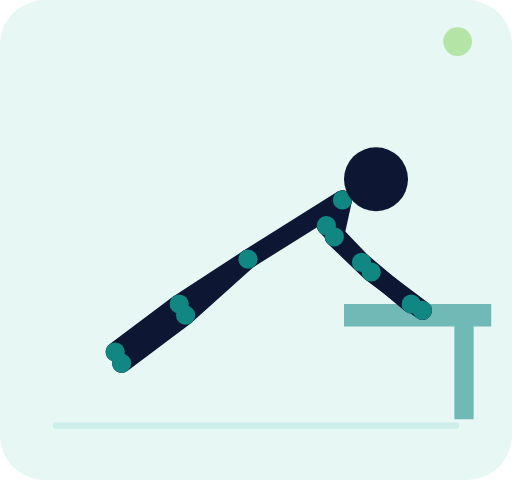
t = 0.00 s
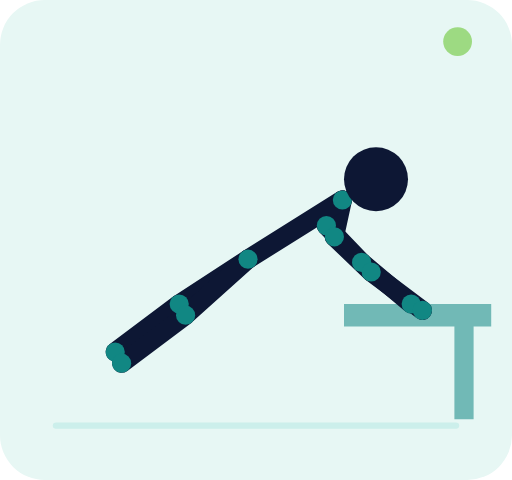
t = 0.30 s
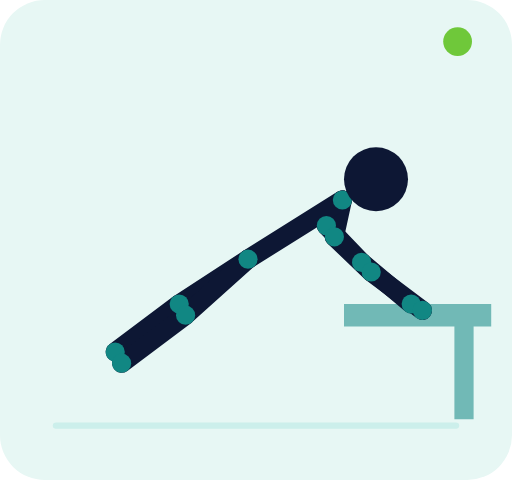
t = 0.90 s
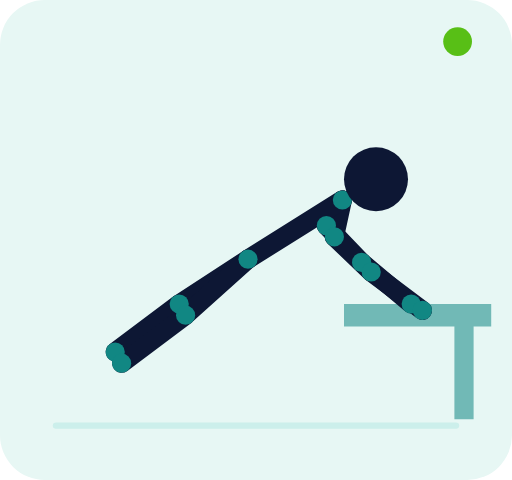
t = 1.20 s
t = 1.50 s: frame unchanged from t = 0.90 s, image omitted
t = 2.10 s: frame unchanged from t = 0.30 s, image omitted

The animated SVG that drew these frames (rendered in a browser with its animation timeline set to each time). Animation: 71 SMIL elements (animate=71); one cycle of 2.40 s, repeats indefinitely.

<svg xmlns="http://www.w3.org/2000/svg" viewBox="0 0 320 300" role="img" aria-labelledby="title desc"><title id="title">Planche inclinée</title><desc id="desc">Animation vectorielle en boucle montrant les deux positions principales du mouvement.</desc><rect width="320" height="300" rx="28" fill="#e7f7f4"/><path d="M35 266h250" stroke="#ccefeb" stroke-width="4" stroke-linecap="round"/><path d="M215 190h92v14h-92zM284 202h12v60h-12z" fill="#118783" opacity=".55"/><g><line x1="214" y1="125" x2="204" y2="141" stroke="#0d1734" stroke-width="12" stroke-linecap="round"><animate attributeName="x1" values="214;214;214" dur="2.4s" repeatCount="indefinite" keyTimes="0;.5;1" calcMode="spline" keySplines=".4 0 .2 1;.4 0 .2 1"/><animate attributeName="y1" values="125;125;125" dur="2.4s" repeatCount="indefinite" keyTimes="0;.5;1" calcMode="spline" keySplines=".4 0 .2 1;.4 0 .2 1"/><animate attributeName="x2" values="204;204;204" dur="2.4s" repeatCount="indefinite" keyTimes="0;.5;1" calcMode="spline" keySplines=".4 0 .2 1;.4 0 .2 1"/><animate attributeName="y2" values="141;141;141" dur="2.4s" repeatCount="indefinite" keyTimes="0;.5;1" calcMode="spline" keySplines=".4 0 .2 1;.4 0 .2 1"/></line><line x1="214" y1="125" x2="209" y2="148" stroke="#0d1734" stroke-width="12" stroke-linecap="round"><animate attributeName="x1" values="214;214;214" dur="2.4s" repeatCount="indefinite" keyTimes="0;.5;1" calcMode="spline" keySplines=".4 0 .2 1;.4 0 .2 1"/><animate attributeName="y1" values="125;125;125" dur="2.4s" repeatCount="indefinite" keyTimes="0;.5;1" calcMode="spline" keySplines=".4 0 .2 1;.4 0 .2 1"/><animate attributeName="x2" values="209;209;209" dur="2.4s" repeatCount="indefinite" keyTimes="0;.5;1" calcMode="spline" keySplines=".4 0 .2 1;.4 0 .2 1"/><animate attributeName="y2" values="148;148;148" dur="2.4s" repeatCount="indefinite" keyTimes="0;.5;1" calcMode="spline" keySplines=".4 0 .2 1;.4 0 .2 1"/></line><line x1="214" y1="125" x2="155" y2="162" stroke="#0d1734" stroke-width="12" stroke-linecap="round"><animate attributeName="x1" values="214;214;214" dur="2.4s" repeatCount="indefinite" keyTimes="0;.5;1" calcMode="spline" keySplines=".4 0 .2 1;.4 0 .2 1"/><animate attributeName="y1" values="125;125;125" dur="2.4s" repeatCount="indefinite" keyTimes="0;.5;1" calcMode="spline" keySplines=".4 0 .2 1;.4 0 .2 1"/><animate attributeName="x2" values="155;155;155" dur="2.4s" repeatCount="indefinite" keyTimes="0;.5;1" calcMode="spline" keySplines=".4 0 .2 1;.4 0 .2 1"/><animate attributeName="y2" values="162;162;162" dur="2.4s" repeatCount="indefinite" keyTimes="0;.5;1" calcMode="spline" keySplines=".4 0 .2 1;.4 0 .2 1"/></line><line x1="204" y1="141" x2="226" y2="164" stroke="#0d1734" stroke-width="12" stroke-linecap="round"><animate attributeName="x1" values="204;204;204" dur="2.4s" repeatCount="indefinite" keyTimes="0;.5;1" calcMode="spline" keySplines=".4 0 .2 1;.4 0 .2 1"/><animate attributeName="y1" values="141;141;141" dur="2.4s" repeatCount="indefinite" keyTimes="0;.5;1" calcMode="spline" keySplines=".4 0 .2 1;.4 0 .2 1"/><animate attributeName="x2" values="226;226;226" dur="2.4s" repeatCount="indefinite" keyTimes="0;.5;1" calcMode="spline" keySplines=".4 0 .2 1;.4 0 .2 1"/><animate attributeName="y2" values="164;164;164" dur="2.4s" repeatCount="indefinite" keyTimes="0;.5;1" calcMode="spline" keySplines=".4 0 .2 1;.4 0 .2 1"/></line><line x1="226" y1="164" x2="257" y2="190" stroke="#0d1734" stroke-width="12" stroke-linecap="round"><animate attributeName="x1" values="226;226;226" dur="2.4s" repeatCount="indefinite" keyTimes="0;.5;1" calcMode="spline" keySplines=".4 0 .2 1;.4 0 .2 1"/><animate attributeName="y1" values="164;164;164" dur="2.4s" repeatCount="indefinite" keyTimes="0;.5;1" calcMode="spline" keySplines=".4 0 .2 1;.4 0 .2 1"/><animate attributeName="x2" values="257;257;257" dur="2.4s" repeatCount="indefinite" keyTimes="0;.5;1" calcMode="spline" keySplines=".4 0 .2 1;.4 0 .2 1"/><animate attributeName="y2" values="190;190;190" dur="2.4s" repeatCount="indefinite" keyTimes="0;.5;1" calcMode="spline" keySplines=".4 0 .2 1;.4 0 .2 1"/></line><line x1="209" y1="148" x2="232" y2="170" stroke="#0d1734" stroke-width="12" stroke-linecap="round"><animate attributeName="x1" values="209;209;209" dur="2.4s" repeatCount="indefinite" keyTimes="0;.5;1" calcMode="spline" keySplines=".4 0 .2 1;.4 0 .2 1"/><animate attributeName="y1" values="148;148;148" dur="2.4s" repeatCount="indefinite" keyTimes="0;.5;1" calcMode="spline" keySplines=".4 0 .2 1;.4 0 .2 1"/><animate attributeName="x2" values="232;232;232" dur="2.4s" repeatCount="indefinite" keyTimes="0;.5;1" calcMode="spline" keySplines=".4 0 .2 1;.4 0 .2 1"/><animate attributeName="y2" values="170;170;170" dur="2.4s" repeatCount="indefinite" keyTimes="0;.5;1" calcMode="spline" keySplines=".4 0 .2 1;.4 0 .2 1"/></line><line x1="232" y1="170" x2="264" y2="194" stroke="#0d1734" stroke-width="12" stroke-linecap="round"><animate attributeName="x1" values="232;232;232" dur="2.4s" repeatCount="indefinite" keyTimes="0;.5;1" calcMode="spline" keySplines=".4 0 .2 1;.4 0 .2 1"/><animate attributeName="y1" values="170;170;170" dur="2.4s" repeatCount="indefinite" keyTimes="0;.5;1" calcMode="spline" keySplines=".4 0 .2 1;.4 0 .2 1"/><animate attributeName="x2" values="264;264;264" dur="2.4s" repeatCount="indefinite" keyTimes="0;.5;1" calcMode="spline" keySplines=".4 0 .2 1;.4 0 .2 1"/><animate attributeName="y2" values="194;194;194" dur="2.4s" repeatCount="indefinite" keyTimes="0;.5;1" calcMode="spline" keySplines=".4 0 .2 1;.4 0 .2 1"/></line><line x1="155" y1="162" x2="112" y2="190" stroke="#0d1734" stroke-width="12" stroke-linecap="round"><animate attributeName="x1" values="155;155;155" dur="2.4s" repeatCount="indefinite" keyTimes="0;.5;1" calcMode="spline" keySplines=".4 0 .2 1;.4 0 .2 1"/><animate attributeName="y1" values="162;162;162" dur="2.4s" repeatCount="indefinite" keyTimes="0;.5;1" calcMode="spline" keySplines=".4 0 .2 1;.4 0 .2 1"/><animate attributeName="x2" values="112;112;112" dur="2.4s" repeatCount="indefinite" keyTimes="0;.5;1" calcMode="spline" keySplines=".4 0 .2 1;.4 0 .2 1"/><animate attributeName="y2" values="190;190;190" dur="2.4s" repeatCount="indefinite" keyTimes="0;.5;1" calcMode="spline" keySplines=".4 0 .2 1;.4 0 .2 1"/></line><line x1="112" y1="190" x2="72" y2="220" stroke="#0d1734" stroke-width="12" stroke-linecap="round"><animate attributeName="x1" values="112;112;112" dur="2.4s" repeatCount="indefinite" keyTimes="0;.5;1" calcMode="spline" keySplines=".4 0 .2 1;.4 0 .2 1"/><animate attributeName="y1" values="190;190;190" dur="2.4s" repeatCount="indefinite" keyTimes="0;.5;1" calcMode="spline" keySplines=".4 0 .2 1;.4 0 .2 1"/><animate attributeName="x2" values="72;72;72" dur="2.4s" repeatCount="indefinite" keyTimes="0;.5;1" calcMode="spline" keySplines=".4 0 .2 1;.4 0 .2 1"/><animate attributeName="y2" values="220;220;220" dur="2.4s" repeatCount="indefinite" keyTimes="0;.5;1" calcMode="spline" keySplines=".4 0 .2 1;.4 0 .2 1"/></line><line x1="155" y1="162" x2="116" y2="197" stroke="#0d1734" stroke-width="12" stroke-linecap="round"><animate attributeName="x1" values="155;155;155" dur="2.4s" repeatCount="indefinite" keyTimes="0;.5;1" calcMode="spline" keySplines=".4 0 .2 1;.4 0 .2 1"/><animate attributeName="y1" values="162;162;162" dur="2.4s" repeatCount="indefinite" keyTimes="0;.5;1" calcMode="spline" keySplines=".4 0 .2 1;.4 0 .2 1"/><animate attributeName="x2" values="116;116;116" dur="2.4s" repeatCount="indefinite" keyTimes="0;.5;1" calcMode="spline" keySplines=".4 0 .2 1;.4 0 .2 1"/><animate attributeName="y2" values="197;197;197" dur="2.4s" repeatCount="indefinite" keyTimes="0;.5;1" calcMode="spline" keySplines=".4 0 .2 1;.4 0 .2 1"/></line><line x1="116" y1="197" x2="76" y2="227" stroke="#0d1734" stroke-width="12" stroke-linecap="round"><animate attributeName="x1" values="116;116;116" dur="2.4s" repeatCount="indefinite" keyTimes="0;.5;1" calcMode="spline" keySplines=".4 0 .2 1;.4 0 .2 1"/><animate attributeName="y1" values="197;197;197" dur="2.4s" repeatCount="indefinite" keyTimes="0;.5;1" calcMode="spline" keySplines=".4 0 .2 1;.4 0 .2 1"/><animate attributeName="x2" values="76;76;76" dur="2.4s" repeatCount="indefinite" keyTimes="0;.5;1" calcMode="spline" keySplines=".4 0 .2 1;.4 0 .2 1"/><animate attributeName="y2" values="227;227;227" dur="2.4s" repeatCount="indefinite" keyTimes="0;.5;1" calcMode="spline" keySplines=".4 0 .2 1;.4 0 .2 1"/></line><circle cx="214" cy="125" r="6" fill="#118783"><animate attributeName="cx" values="214;214;214" dur="2.4s" repeatCount="indefinite" keyTimes="0;.5;1" calcMode="spline" keySplines=".4 0 .2 1;.4 0 .2 1"/><animate attributeName="cy" values="125;125;125" dur="2.4s" repeatCount="indefinite" keyTimes="0;.5;1" calcMode="spline" keySplines=".4 0 .2 1;.4 0 .2 1"/></circle><circle cx="155" cy="162" r="6" fill="#118783"><animate attributeName="cx" values="155;155;155" dur="2.4s" repeatCount="indefinite" keyTimes="0;.5;1" calcMode="spline" keySplines=".4 0 .2 1;.4 0 .2 1"/><animate attributeName="cy" values="162;162;162" dur="2.4s" repeatCount="indefinite" keyTimes="0;.5;1" calcMode="spline" keySplines=".4 0 .2 1;.4 0 .2 1"/></circle><circle cx="204" cy="141" r="6" fill="#118783"><animate attributeName="cx" values="204;204;204" dur="2.4s" repeatCount="indefinite" keyTimes="0;.5;1" calcMode="spline" keySplines=".4 0 .2 1;.4 0 .2 1"/><animate attributeName="cy" values="141;141;141" dur="2.4s" repeatCount="indefinite" keyTimes="0;.5;1" calcMode="spline" keySplines=".4 0 .2 1;.4 0 .2 1"/></circle><circle cx="209" cy="148" r="6" fill="#118783"><animate attributeName="cx" values="209;209;209" dur="2.4s" repeatCount="indefinite" keyTimes="0;.5;1" calcMode="spline" keySplines=".4 0 .2 1;.4 0 .2 1"/><animate attributeName="cy" values="148;148;148" dur="2.4s" repeatCount="indefinite" keyTimes="0;.5;1" calcMode="spline" keySplines=".4 0 .2 1;.4 0 .2 1"/></circle><circle cx="226" cy="164" r="6" fill="#118783"><animate attributeName="cx" values="226;226;226" dur="2.4s" repeatCount="indefinite" keyTimes="0;.5;1" calcMode="spline" keySplines=".4 0 .2 1;.4 0 .2 1"/><animate attributeName="cy" values="164;164;164" dur="2.4s" repeatCount="indefinite" keyTimes="0;.5;1" calcMode="spline" keySplines=".4 0 .2 1;.4 0 .2 1"/></circle><circle cx="232" cy="170" r="6" fill="#118783"><animate attributeName="cx" values="232;232;232" dur="2.4s" repeatCount="indefinite" keyTimes="0;.5;1" calcMode="spline" keySplines=".4 0 .2 1;.4 0 .2 1"/><animate attributeName="cy" values="170;170;170" dur="2.4s" repeatCount="indefinite" keyTimes="0;.5;1" calcMode="spline" keySplines=".4 0 .2 1;.4 0 .2 1"/></circle><circle cx="257" cy="190" r="6" fill="#118783"><animate attributeName="cx" values="257;257;257" dur="2.4s" repeatCount="indefinite" keyTimes="0;.5;1" calcMode="spline" keySplines=".4 0 .2 1;.4 0 .2 1"/><animate attributeName="cy" values="190;190;190" dur="2.4s" repeatCount="indefinite" keyTimes="0;.5;1" calcMode="spline" keySplines=".4 0 .2 1;.4 0 .2 1"/></circle><circle cx="264" cy="194" r="6" fill="#118783"><animate attributeName="cx" values="264;264;264" dur="2.4s" repeatCount="indefinite" keyTimes="0;.5;1" calcMode="spline" keySplines=".4 0 .2 1;.4 0 .2 1"/><animate attributeName="cy" values="194;194;194" dur="2.4s" repeatCount="indefinite" keyTimes="0;.5;1" calcMode="spline" keySplines=".4 0 .2 1;.4 0 .2 1"/></circle><circle cx="112" cy="190" r="6" fill="#118783"><animate attributeName="cx" values="112;112;112" dur="2.4s" repeatCount="indefinite" keyTimes="0;.5;1" calcMode="spline" keySplines=".4 0 .2 1;.4 0 .2 1"/><animate attributeName="cy" values="190;190;190" dur="2.4s" repeatCount="indefinite" keyTimes="0;.5;1" calcMode="spline" keySplines=".4 0 .2 1;.4 0 .2 1"/></circle><circle cx="116" cy="197" r="6" fill="#118783"><animate attributeName="cx" values="116;116;116" dur="2.4s" repeatCount="indefinite" keyTimes="0;.5;1" calcMode="spline" keySplines=".4 0 .2 1;.4 0 .2 1"/><animate attributeName="cy" values="197;197;197" dur="2.4s" repeatCount="indefinite" keyTimes="0;.5;1" calcMode="spline" keySplines=".4 0 .2 1;.4 0 .2 1"/></circle><circle cx="72" cy="220" r="6" fill="#118783"><animate attributeName="cx" values="72;72;72" dur="2.4s" repeatCount="indefinite" keyTimes="0;.5;1" calcMode="spline" keySplines=".4 0 .2 1;.4 0 .2 1"/><animate attributeName="cy" values="220;220;220" dur="2.4s" repeatCount="indefinite" keyTimes="0;.5;1" calcMode="spline" keySplines=".4 0 .2 1;.4 0 .2 1"/></circle><circle cx="76" cy="227" r="6" fill="#118783"><animate attributeName="cx" values="76;76;76" dur="2.4s" repeatCount="indefinite" keyTimes="0;.5;1" calcMode="spline" keySplines=".4 0 .2 1;.4 0 .2 1"/><animate attributeName="cy" values="227;227;227" dur="2.4s" repeatCount="indefinite" keyTimes="0;.5;1" calcMode="spline" keySplines=".4 0 .2 1;.4 0 .2 1"/></circle><circle cx="235" cy="112" r="20" fill="#0d1734"><animate attributeName="cx" values="235;235;235" dur="2.4s" repeatCount="indefinite" keyTimes="0;.5;1" calcMode="spline" keySplines=".4 0 .2 1;.4 0 .2 1"/><animate attributeName="cy" values="112;112;112" dur="2.4s" repeatCount="indefinite" keyTimes="0;.5;1" calcMode="spline" keySplines=".4 0 .2 1;.4 0 .2 1"/></circle></g><circle cx="286" cy="26" r="9" fill="#58bf16"><animate attributeName="opacity" values=".35;1;.35" dur="2.4s" repeatCount="indefinite"/></circle></svg>
